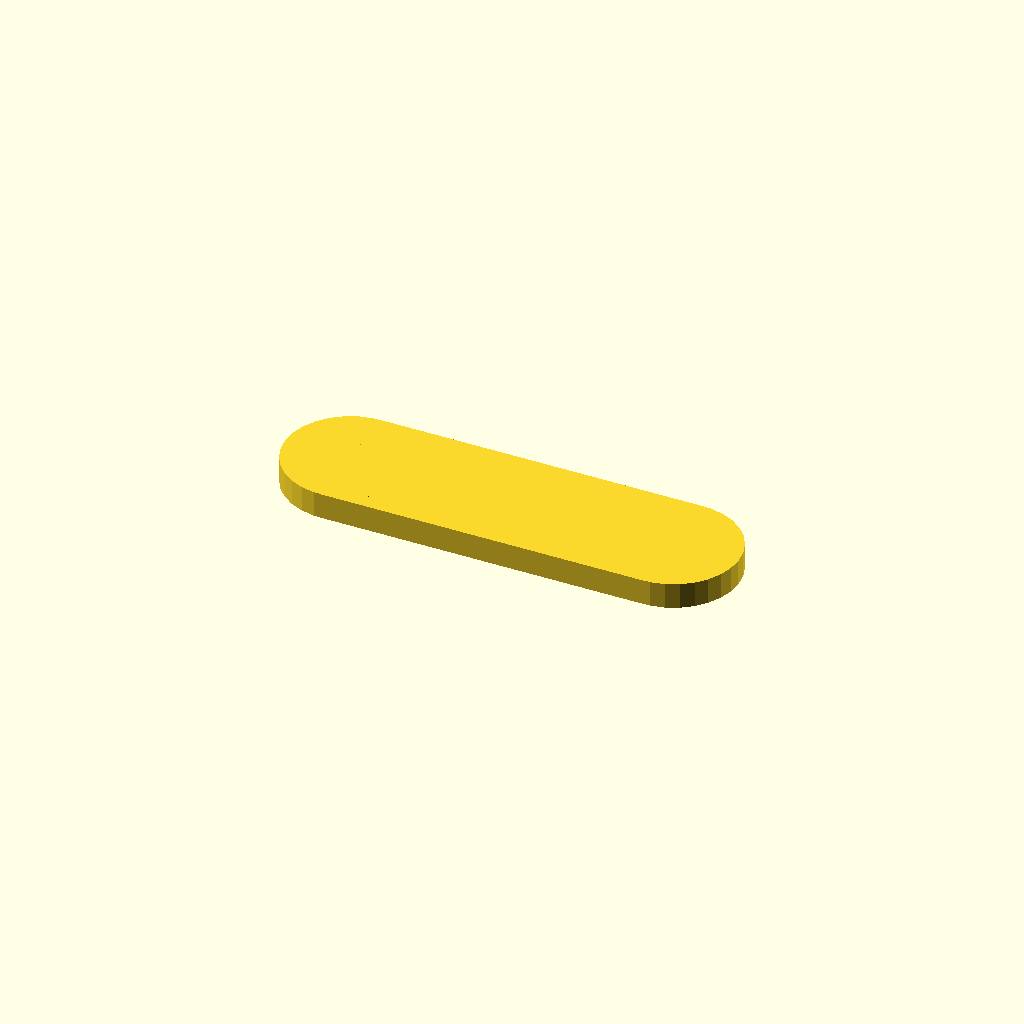
Cell 1: rendered with the file's own defaults.
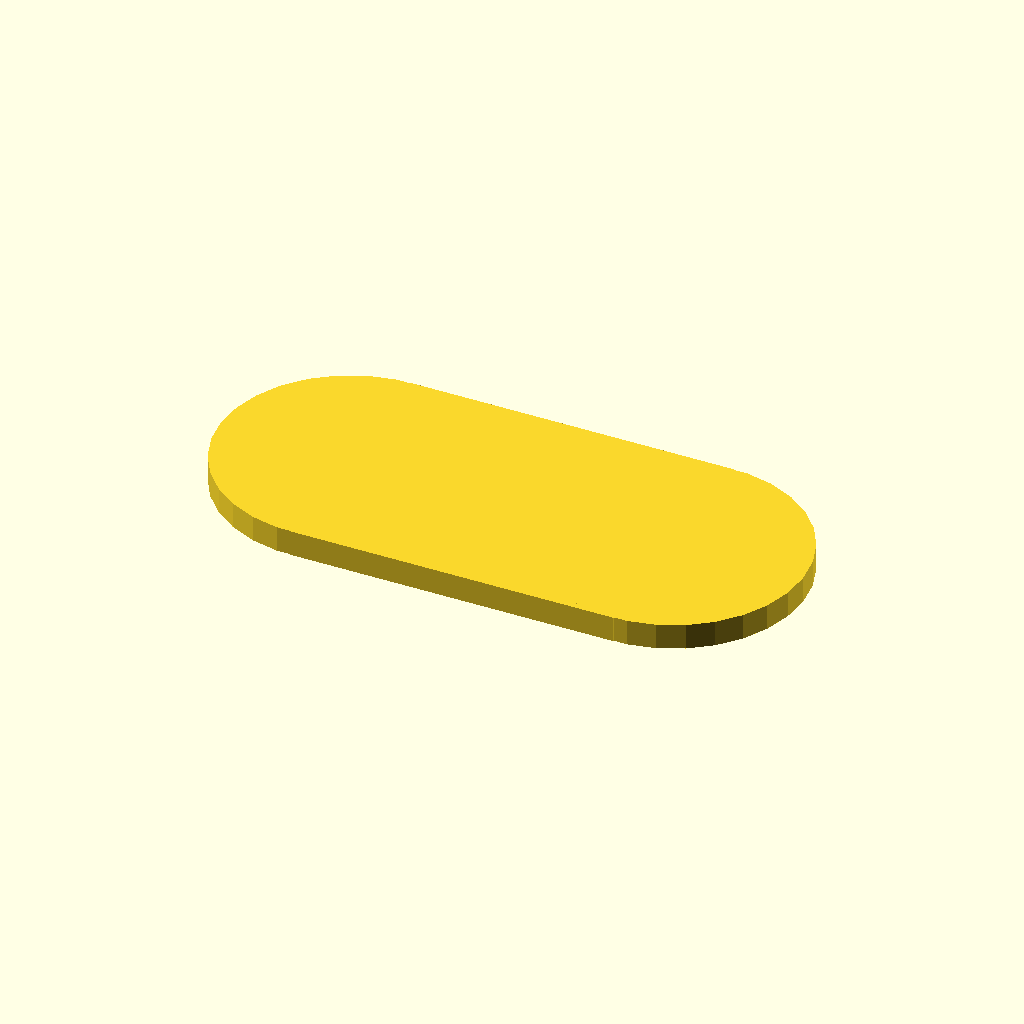
Cell 2: the same model with height = 40.
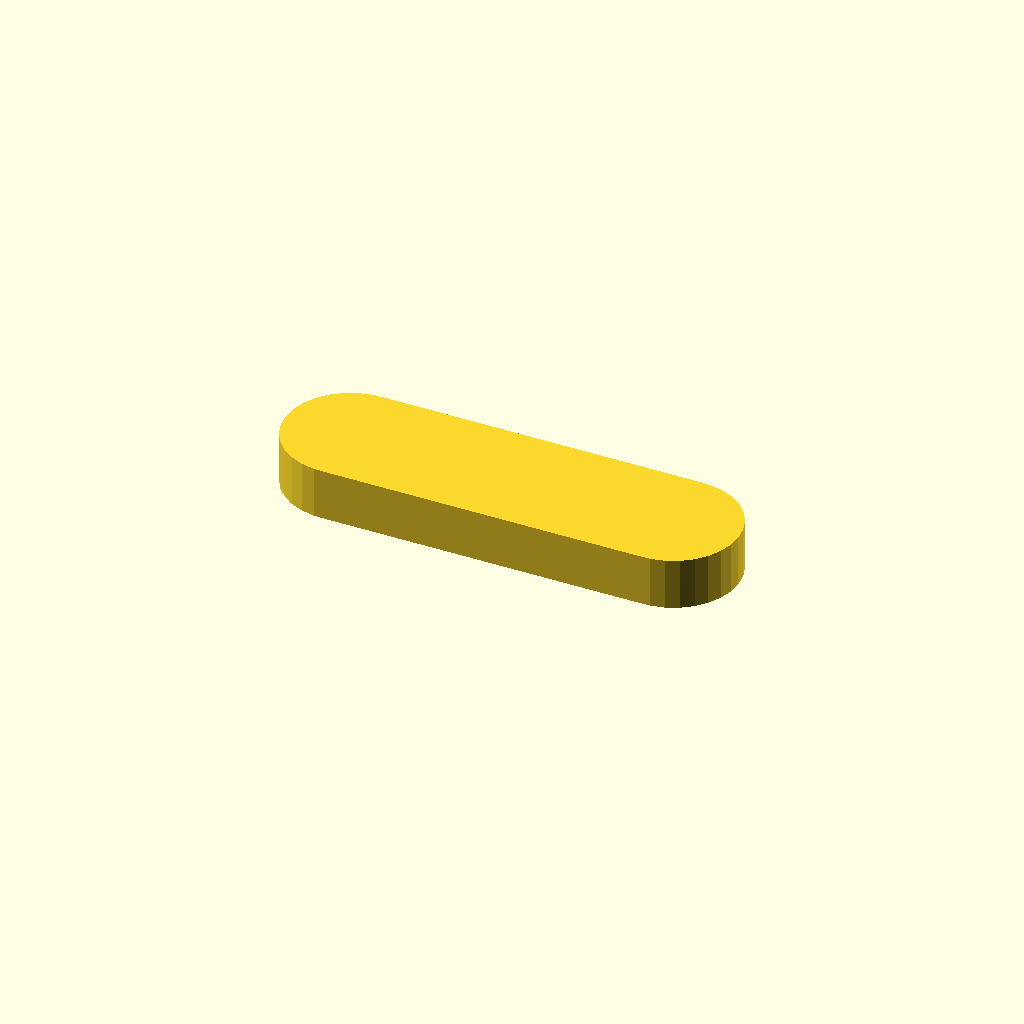
Cell 3 — thickness set to 8, the other parameters unchanged.
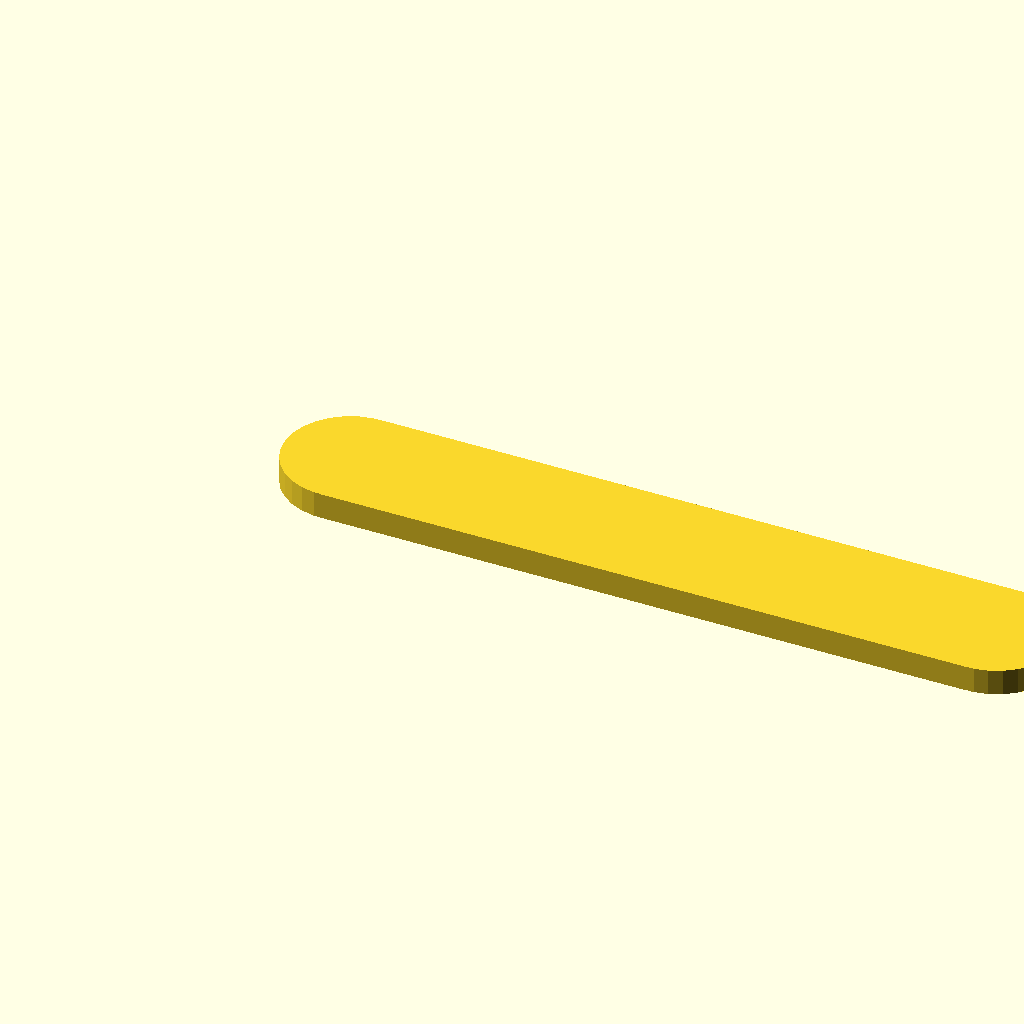
Cell 4 — length set to 100, the other parameters unchanged.
One fixed orthographic camera (rotation 55°, 0°, 25°; colour scheme Cornfield) for every cell.
Source of the model, skin/bottom_text.scad:
height = 20;
thickness = 4;
length = 50;
label = "cura";

difference() {
	union() {
		cylinder(r=height / 2, h=thickness);
		translate([0, -height / 2, 0]) {
			cube([length, height, thickness]);
		}
		translate([length, 0, 0]) {
			cylinder(r=height / 2, h=thickness);
		}
	}
	translate([length / 2, 0, 0]) {
		linear_extrude(height=thickness / 2) {
			text(label, halign="center", valign="center");
		}
	}
}
Customizer parameters (derived from the source; name, type, default, range or options):
height: number, default 20
thickness: number, default 4
length: number, default 50
label: string, default "cura"
